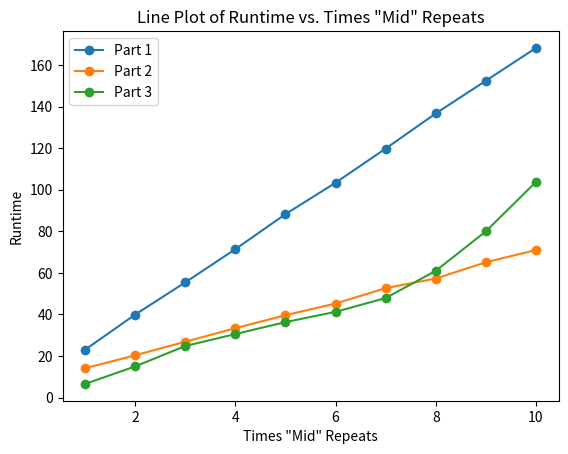

Reproduce this figure in Python.
import matplotlib.pyplot as plt

# Sample data (replace with your own data)

x_values = [1, 2, 3, 4, 5, 6, 7, 8, 9, 10]
y_values = [23.03, 39.94, 55.44, 71.43, 88.27,
            103.39, 119.82, 136.73, 152.48, 168.26]

x_values2 = [1, 2, 3, 4, 5, 6, 7, 8, 9, 10]
y_values2 = [14.11, 20.36, 26.87, 33.4, 39.64,
             45.26, 52.66, 57.3, 65.12, 71]

x_values3 = [1, 2, 3, 4, 5, 6, 7, 8, 9, 10]
y_values3 = [6.57, 15, 24.81, 30.58, 36.32,
             41.26, 47.9, 61, 80, 103.8]

# Create the plot
plt.plot(x_values, y_values, marker='o', linestyle='-', label="Part 1")
plt.plot(x_values2, y_values2, marker='o', linestyle='-', label="Part 2")
plt.plot(x_values3, y_values3, marker='o', linestyle='-', label="Part 3")

print([x_values3[i]-x_values2[i] for i in list(range(10))])
# Add labels and title
plt.xlabel('Times "Mid" Repeats')
plt.ylabel('Runtime')
plt.title('Line Plot of Runtime vs. Times "Mid" Repeats')
plt.legend()

# Show the plot
plt.show()
